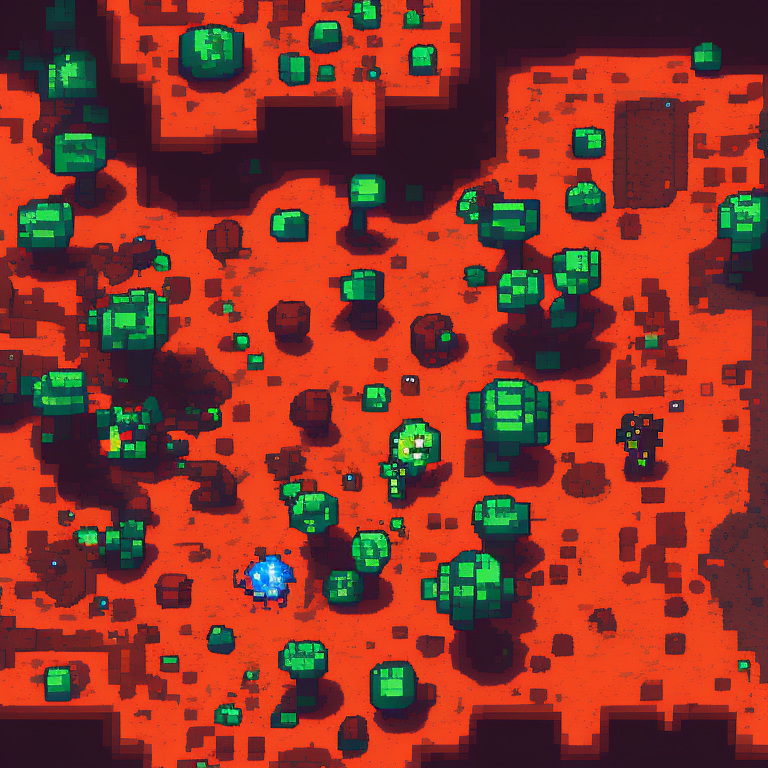
Generation parameters embedded in this image by AUTOMATIC1111 Stable Diffusion web UI or a fork of it (Forge, ...) (PNG 'parameters' text chunk):
top-down view of ground tile. alien biome. kingdom rush style. pixelsprite.
Negative prompt: grass, tree, road, building, tower, env
Steps: 30, Sampler: Euler a, CFG scale: 10, Seed: 3723884525, Size: 768x768, Model hash: d7fb6396ab, Model: Public-Prompts-Pixel-Model